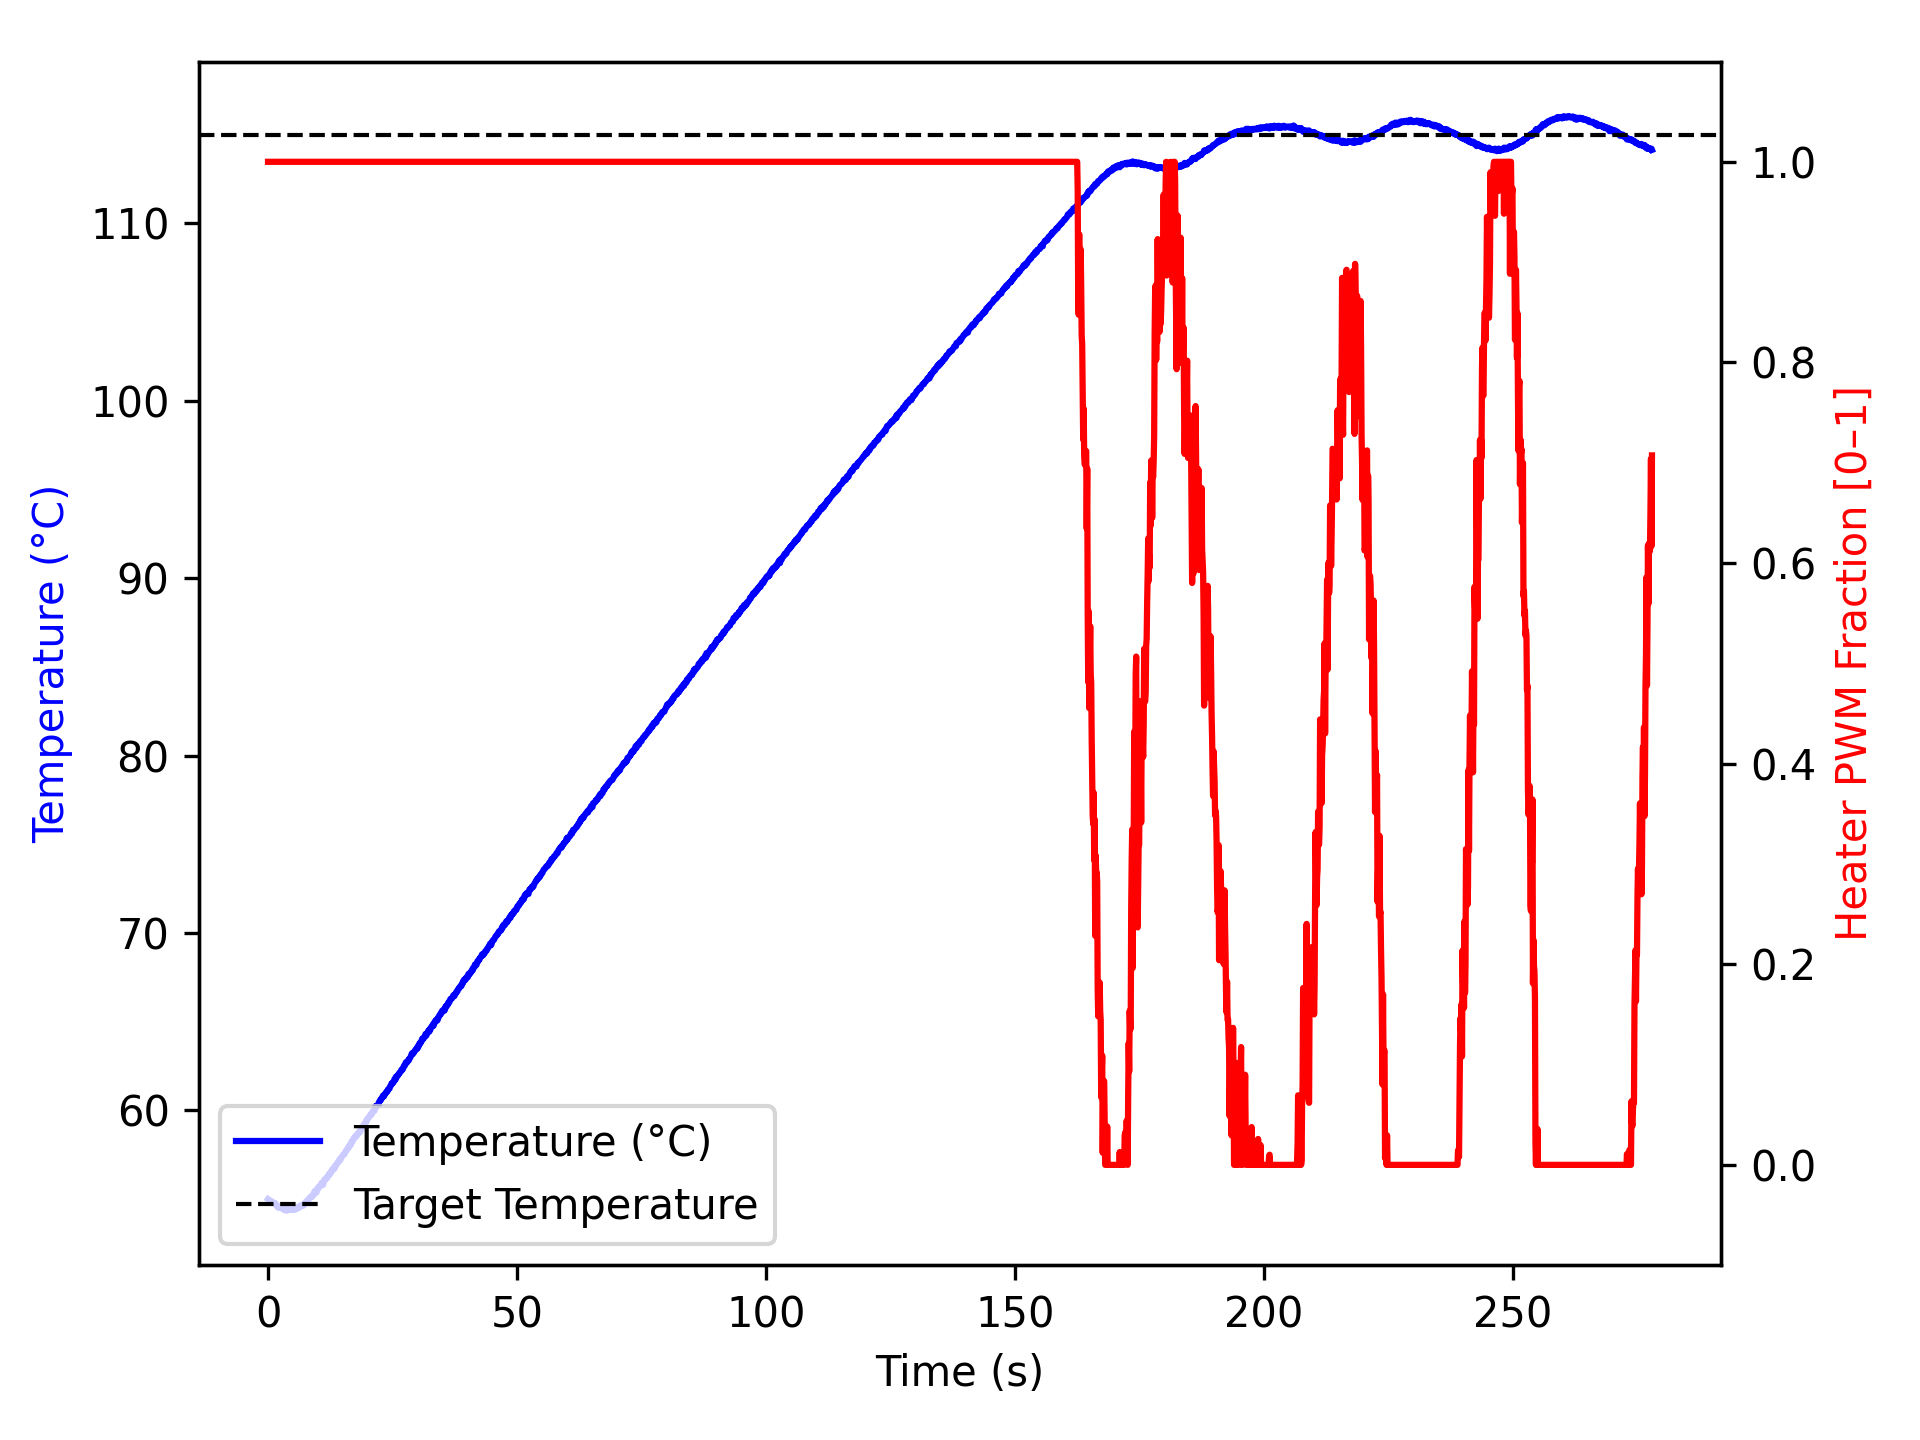

Data behind this chart, as committed beside it:
time_ms, temperature, heater
1, 55.0, 1.0
1103, 54.8, 1.0
1204, 54.79, 1.0
1305, 54.79, 1.0
1406, 54.73, 1.0
1508, 54.75, 1.0
1609, 54.66, 1.0
1710, 54.66, 1.0
1810, 54.62, 1.0
1910, 54.55, 1.0
2010, 54.59, 1.0
2111, 54.57, 1.0
2212, 54.5, 1.0
2313, 54.59, 1.0
2414, 54.57, 1.0
2515, 54.61, 1.0
2617, 54.52, 1.0
2718, 54.48, 1.0
2819, 54.48, 1.0
2921, 54.48, 1.0
3021, 54.48, 1.0
3121, 54.52, 1.0
3221, 54.4, 1.0
3321, 54.4, 1.0
3421, 54.37, 1.0
3521, 54.4, 1.0
3621, 54.45, 1.0
3722, 54.36, 1.0
3823, 54.42, 1.0
3924, 54.37, 1.0
4026, 54.41, 1.0
4127, 54.42, 1.0
4227, 54.4, 1.0
4327, 54.41, 1.0
4427, 54.45, 1.0
4527, 54.4, 1.0
4627, 54.43, 1.0
4727, 54.45, 1.0
4827, 54.45, 1.0
4927, 54.52, 1.0
5027, 54.38, 1.0
5127, 54.4, 1.0
5227, 54.41, 1.0
5327, 54.4, 1.0
5427, 54.47, 1.0
5527, 54.47, 1.0
5627, 54.43, 1.0
5727, 54.49, 1.0
5827, 54.54, 1.0
5928, 54.54, 1.0
6029, 54.54, 1.0
6129, 54.49, 1.0
6229, 54.54, 1.0
6330, 54.61, 1.0
6431, 54.59, 1.0
6531, 54.62, 1.0
6632, 54.59, 1.0
6733, 54.67, 1.0
6834, 54.65, 1.0
6935, 54.66, 1.0
... 2,700 more rows
